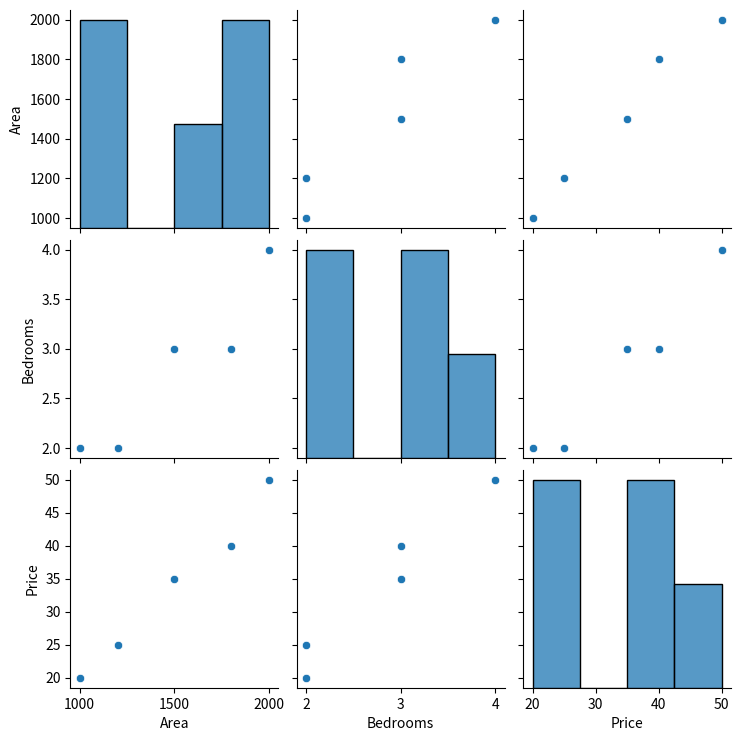
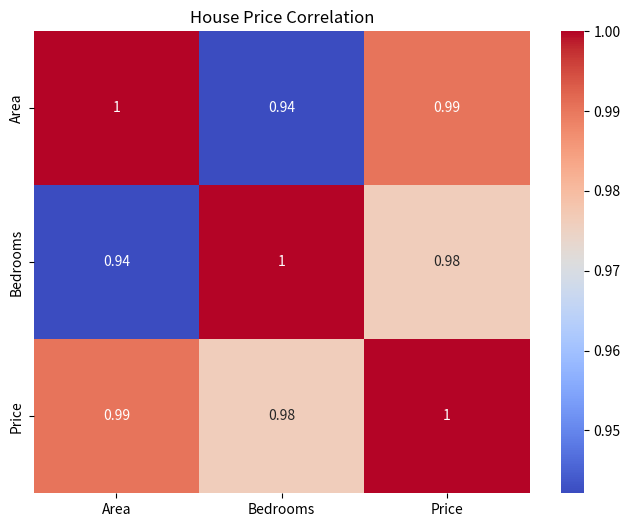

Write Python code to recreate these figures, in order.
# 1. Import liberaries
import pandas as pd
import seaborn as sns
import matplotlib.pyplot as plt

# 2. Create dataset
data = {
    'Area': [1000, 1200, 1500, 1800, 2000],
    'Bedrooms': [2, 2, 3, 3, 4],
    'Price': [20, 25, 35, 40, 50]
}

# 3. Create DataFrame
HouseDF = pd.DataFrame(data)

# 4. Display first 5 rows
print(HouseDF.head())

#5. Dataset information
HouseDF.info()

# 6. Statistical summary
print(HouseDF.describe())

# 7. Column names
print(HouseDF.columns)

# 8. Pairplot
sns.pairplot(HouseDF)
plt.show()

# 9. Correlation heatmap
plt.figure(figsize=(8, 6))

sns.heatmap(
    HouseDF.corr(),
    annot = True,
    cmap = 'coolwarm'
)

plt.title('House Price Correlation')
plt.show()
